Run: headless pygame with SDL's dummy video driver; simulated clock (each Clock.tick advances the game by its frame time, no real sleeping); random seed 0; keys injected as events and as key.get_pressed() state; mouse plan: one left click at the window centre at the start of phase 2, then a move to the lower-right quarter at the start of phase 3.
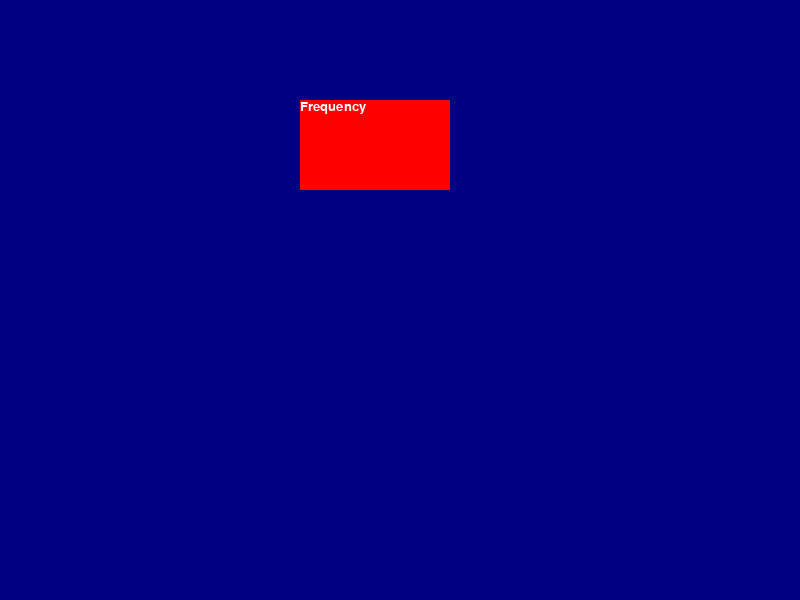
Frame 1 of 4 · flips 1–60 · no input
Frame 2 of 4 · flips 61–180 · clicked the window centre · tapped SPACE, RETURN · held RIGHT (→), D · screen unchanged from frame 1, image omitted
Frame 3 of 4 · flips 181–300 · moved the mouse to the lower-right quarter · held DOWN (↓), S · screen unchanged from frame 2, image omitted
Frame 4 of 4 · flips 301–420 · held LEFT (←), A, UP (↑), W · screen unchanged from frame 3, image omitted

The pygame program that drew these frames:

__author__ = 'Stefan'
import pygame
import time

#convert_alpha voor png met transparantie! Checkt per pixel.

def main():
    pygame.init()
    main_surface = pygame.display.set_mode((800, 600))
    my_font = pygame.font.SysFont("Courier", 20)
    pygame.display.set_caption("SyntaXError")
   
    while True:
        # Look for an event from keyboard, mouse, joystick, etc.
        ev = pygame.event.poll()
        if ev.type == pygame.QUIT:   # Window close button clicked?
            break                    # Leave game loop
        elif ev.type == pygame.MOUSEBUTTONDOWN:
            print ("YAY")
        # Other Logic Here
        my_font = pygame.font.SysFont("Courier", 20)
        main_surface.fill((0, 0, 128))  #Background Fill First
                                        #Draw other Things After
        main_surface.fill((255,0,0), (300, 100, 150, 90))

        the_text = my_font.render("Frequency".format(), True, (255,255,255))
        main_surface.blit(the_text, (300, 100))

        pygame.display.flip()           #Display it
    pygame.quit()
main()
